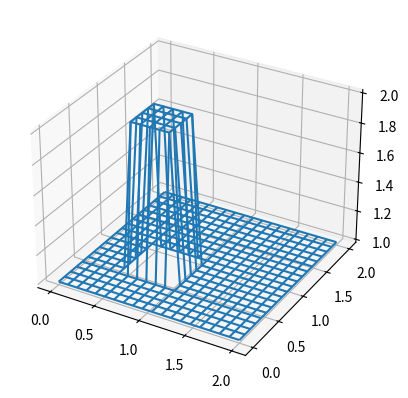
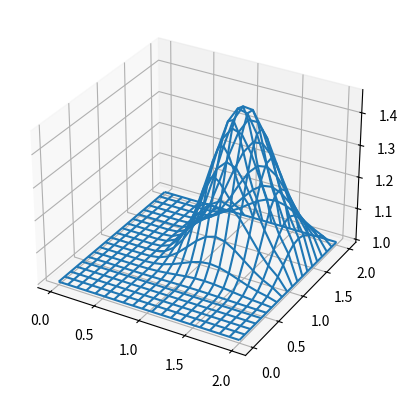

These charts were generated, in order, by the following Python code:
##########################################################
# 2D Linear convection      du/dt + c*du/dx + c*du/dy = 0
#
##########################################################

from mpl_toolkits.mplot3d import axes3d
import numpy as np
import matplotlib.pyplot as plt
import time

nx = 20;    ny = 20;
nt = 50;    dt = 0.01;
c = 1;
dx = 2/(nx-1.0); dy = 2/(ny-1.0);

x = np.linspace(0,2,nx);
y = np.linspace(0,2,ny);
u = np.zeros((nx,ny), dtype=float);
uzero = np.zeros((nx,ny), dtype=float);

# initial conditions
for i in range(nx):
    for j in range(ny):
        if 0.5 <= x[i] <= 1 and 0.5 <= y[j] <= 1:
            u[i,j] = 2;
        else:
            u[i,j] = 1;

uzero[:] = u[:]

fig = plt.figure()
ax = fig.add_subplot(111, projection='3d')
X, Y = np.meshgrid(x,y)
ax.plot_wireframe(X,Y,uzero)

for it in range(nt):
    un = u;
    for i in range(1,nx-1):
        for j in range(1,ny-1):
            # FD in time BD in space
            u[i,j] = un[i,j] - c*dt/dx*(un[i,j] - un[i-1,j]) - c*dt/dy*(un[i,j]-un[i,j-1]);
        
fig = plt.figure()
ax = fig.add_subplot(111, projection='3d')
X, Y = np.meshgrid(x,y)
ax.plot_wireframe(X,Y,u)

plt.show()